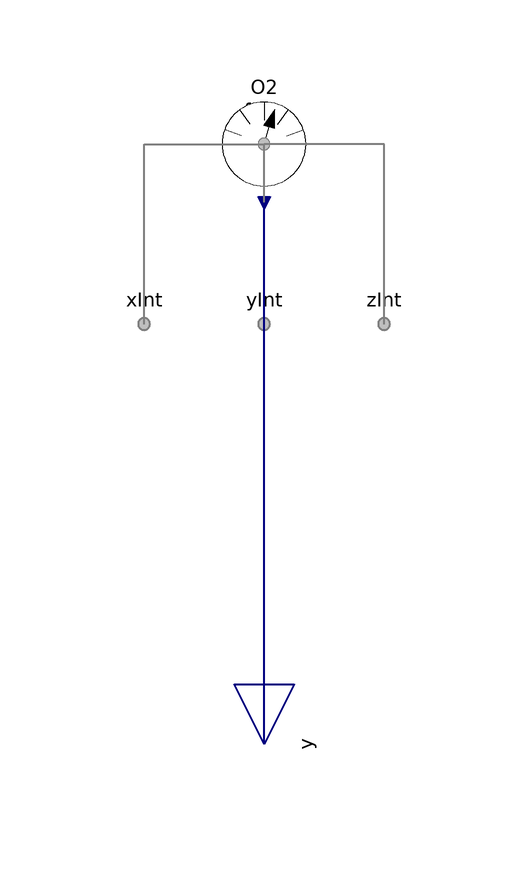

This picture is the connection diagram that the Modelica source below describes through its graphical annotations.

model Phase "Sensor for a phase with all species conditionally included"

        extends FCSys.BaseClasses.Icons.Sensor;

        extends FCSys.Sensors.Face.Phases.BaseClasses.NullPhase;

        // Conditionally include species.
        parameter Boolean inclC=false "Carbon (C)" annotation (
          Evaluate=true,
          HideResult=true,
          choices(__Dymola_checkBox=true),
          Dialog(
            group="Species",
            __Dymola_descriptionLabel=true,
            __Dymola_joinNext=true));
        replaceable Species.Species C if inclC "Model" annotation (Dialog(
            group="Species",
            __Dymola_descriptionLabel=true,
            enable=inclC), Placement(transformation(extent={{-10,-10},{10,10}})));
        parameter Boolean inclC19HF37O5S=false
          "<html>Nafion sulfonate (C<sub>19</sub>HF<sub>37</sub>O<sub>5</sub>S)</html>"
          annotation (
          Evaluate=true,
          HideResult=true,
          choices(__Dymola_checkBox=true),
          Dialog(
            group="Species",
            __Dymola_descriptionLabel=true,
            __Dymola_joinNext=true));
        replaceable Species.Species C19HF37O5S(final axis=axis) if
          inclC19HF37O5S "Model" annotation (Dialog(
            group="Species",
            __Dymola_descriptionLabel=true,
            enable=inclC19HF37O5S), Placement(transformation(extent={{-10,-10},
                  {10,10}})));
        parameter Boolean 'incle-'=false
          "<html>Electrons (e<sup>-</sup>)</html>" annotation (
          Evaluate=true,
          HideResult=true,
          choices(__Dymola_checkBox=true),
          Dialog(
            group="Species",
            __Dymola_descriptionLabel=true,
            __Dymola_joinNext=true));
        replaceable Species.Species 'e-'(final axis=axis) if 'incle-' "Model"
          annotation (Dialog(
            group="Species",
            __Dymola_descriptionLabel=true,
            enable='incle-'), Placement(transformation(extent={{-10,-10},{10,10}})));
        parameter Boolean inclH2=false "<html>Hydrogen (H<sub>2</sub>)</html>"
          annotation (
          Evaluate=true,
          HideResult=true,
          choices(__Dymola_checkBox=true),
          Dialog(
            group="Species",
            __Dymola_descriptionLabel=true,
            __Dymola_joinNext=true));
        replaceable Species.Species H2(final axis=axis) if inclH2 "Model"
          annotation (Dialog(
            group="Species",
            __Dymola_descriptionLabel=true,
            enable=inclH2), Placement(transformation(extent={{-10,-10},{10,10}})));
        parameter Boolean inclH2O=false "<html>Water (H<sub>2</sub>O)</html>"
          annotation (
          Evaluate=true,
          HideResult=true,
          choices(__Dymola_checkBox=true),
          Dialog(
            group="Species",
            __Dymola_descriptionLabel=true,
            __Dymola_joinNext=true));
        replaceable Species.Species H2O(final axis=axis) if inclH2O "Model"
          annotation (Dialog(
            group="Species",
            __Dymola_descriptionLabel=true,
            enable=inclH2O), Placement(transformation(extent={{-10,-10},{10,10}})));
        parameter Boolean 'inclH+'=false "<html>Protons (H<sup>+</sup>)</html>"
          annotation (
          Evaluate=true,
          HideResult=true,
          choices(__Dymola_checkBox=true),
          Dialog(
            group="Species",
            __Dymola_descriptionLabel=true,
            __Dymola_joinNext=true));
        replaceable Species.Species 'H+'(final axis=axis) if 'inclH+' "Model"
          annotation (Dialog(
            group="Species",
            __Dymola_descriptionLabel=true,
            enable='inclH+'), Placement(transformation(extent={{-10,-10},{10,10}})));
        parameter Boolean inclN2=false "<html>Nitrogen (N<sub>2</sub>)</html>"
          annotation (
          Evaluate=true,
          HideResult=true,
          choices(__Dymola_checkBox=true),
          Dialog(
            group="Species",
            __Dymola_descriptionLabel=true,
            __Dymola_joinNext=true));
        replaceable Species.Species N2(final axis=axis) if inclN2 "Model"
          annotation (Dialog(
            group="Species",
            __Dymola_descriptionLabel=true,
            enable=inclN2), Placement(transformation(extent={{-10,-10},{10,10}})));
        parameter Boolean inclO2=false "<html>Oxygen (O<sub>2</sub>)</html>"
          annotation (
          Evaluate=true,
          HideResult=true,
          choices(__Dymola_checkBox=true),
          Dialog(
            group="Species",
            __Dymola_descriptionLabel=true,
            __Dymola_joinNext=true));
        replaceable Species.Species O2(final axis=axis) if inclO2 "Model"
          annotation (Dialog(
            group="Species",
            __Dymola_descriptionLabel=true,
            enable=inclO2), Placement(transformation(extent={{-10,-10},{10,10}})));
        // Note:  These models are replaceable so that their parameters may be
        // adjusted directly.
      equation
        // Note:  It would be helpful if Modelica allowed elements of expandable
        // connectors to be named by the contents of a string variable and the
        // name of an instance of a model was accessible through a string (like
        // %name is expanded to be the name of the instance of the model).  Then,
        // the connection equations that follow could be generic.

        // C
        connect(C.face.material, face.C.material) annotation (Line(
            points={{6.10623e-16,6.10623e-16},{5.55112e-16,5.55112e-16}},
            color={127,127,127},
            pattern=LinePattern.None,
            smooth=Smooth.None));
        connect(C.face.entropy, face.C.entropy) annotation (Line(
            points={{6.10623e-16,6.10623e-16},{5.55112e-16,5.55112e-16}},
            color={127,127,127},
            pattern=LinePattern.None,
            smooth=Smooth.None));
        connect(C.face.momentum1, xInt.C.momentumY) annotation (Line(
            points={{6.10623e-16,6.10623e-16},{-20,6.10623e-16},{-20,-30}},
            color={127,127,127},
            pattern=LinePattern.None,
            smooth=Smooth.None));
        connect(C.face.momentum1, yInt.C.momentumZ) annotation (Line(
            points={{6.10623e-16,6.10623e-16},{5.55112e-16,6.10623e-16},{
                5.55112e-16,-30}},
            color={127,127,127},
            pattern=LinePattern.None,
            smooth=Smooth.None));

        connect(C.face.momentum1, zInt.C.momentumX) annotation (Line(
            points={{6.10623e-16,6.10623e-16},{20,6.10623e-16},{20,-30}},
            color={127,127,127},
            pattern=LinePattern.None,
            smooth=Smooth.None));
        connect(C.face.momentum2, xInt.C.momentumZ) annotation (Line(
            points={{6.10623e-16,6.10623e-16},{-20,6.10623e-16},{-20,-30}},
            color={127,127,127},
            pattern=LinePattern.None,
            smooth=Smooth.None));
        connect(C.face.momentum2, yInt.C.momentumX) annotation (Line(
            points={{6.10623e-16,6.10623e-16},{5.55112e-16,6.10623e-16},{
                5.55112e-16,-30}},
            color={127,127,127},
            pattern=LinePattern.None,
            smooth=Smooth.None));

        connect(C.face.momentum2, zInt.C.momentumY) annotation (Line(
            points={{6.10623e-16,6.10623e-16},{20,6.10623e-16},{20,-30}},
            color={127,127,127},
            pattern=LinePattern.None,
            smooth=Smooth.None));
        connect(y.C, C.y) annotation (Line(
            points={{5.55112e-16,-100},{6.10623e-16,-9.8}},
            color={0,0,127},
            thickness=0.5,
            smooth=Smooth.None));

        // C19HF37O5S
        connect(C19HF37O5S.face.material, face.C19HF37O5S.material) annotation
          (Line(
            points={{6.10623e-16,6.10623e-16},{5.55112e-16,5.55112e-16}},
            color={127,127,127},
            pattern=LinePattern.None,
            smooth=Smooth.None));
        connect(C19HF37O5S.face.entropy, face.C19HF37O5S.entropy) annotation (
            Line(
            points={{6.10623e-16,6.10623e-16},{5.55112e-16,5.55112e-16}},
            color={127,127,127},
            pattern=LinePattern.None,
            smooth=Smooth.None));
        connect(C19HF37O5S.face.momentum1, xInt.C19HF37O5S.momentumY)
          annotation (Line(
            points={{6.10623e-16,6.10623e-16},{-20,6.10623e-16},{-20,-30}},
            color={127,127,127},
            pattern=LinePattern.None,
            smooth=Smooth.None));
        connect(C19HF37O5S.face.momentum1, yInt.C19HF37O5S.momentumZ)
          annotation (Line(
            points={{6.10623e-16,6.10623e-16},{5.55112e-16,6.10623e-16},{
                5.55112e-16,-30}},
            color={127,127,127},
            pattern=LinePattern.None,
            smooth=Smooth.None));

        connect(C19HF37O5S.face.momentum1, zInt.C19HF37O5S.momentumX)
          annotation (Line(
            points={{6.10623e-16,6.10623e-16},{20,6.10623e-16},{20,-30}},
            color={127,127,127},
            pattern=LinePattern.None,
            smooth=Smooth.None));
        connect(C19HF37O5S.face.momentum2, xInt.C19HF37O5S.momentumZ)
          annotation (Line(
            points={{6.10623e-16,6.10623e-16},{-20,6.10623e-16},{-20,-30}},
            color={127,127,127},
            pattern=LinePattern.None,
            smooth=Smooth.None));
        connect(C19HF37O5S.face.momentum2, yInt.C19HF37O5S.momentumX)
          annotation (Line(
            points={{6.10623e-16,6.10623e-16},{5.55112e-16,6.10623e-16},{
                5.55112e-16,-30}},
            color={127,127,127},
            pattern=LinePattern.None,
            smooth=Smooth.None));

        connect(C19HF37O5S.face.momentum2, zInt.C19HF37O5S.momentumY)
          annotation (Line(
            points={{6.10623e-16,6.10623e-16},{20,6.10623e-16},{20,-30}},
            color={127,127,127},
            pattern=LinePattern.None,
            smooth=Smooth.None));
        connect(y.C19HF37O5S, C19HF37O5S.y) annotation (Line(
            points={{5.55112e-16,-100},{6.10623e-16,-9.8}},
            color={0,0,127},
            thickness=0.5,
            smooth=Smooth.None));

        // e-
        connect('e-'.face.material, face.'e-'.material) annotation (Line(
            points={{6.10623e-16,6.10623e-16},{5.55112e-16,5.55112e-16}},
            color={127,127,127},
            pattern=LinePattern.None,
            smooth=Smooth.None));
        connect('e-'.face.entropy, face.'e-'.entropy) annotation (Line(
            points={{6.10623e-16,6.10623e-16},{5.55112e-16,5.55112e-16}},
            color={127,127,127},
            pattern=LinePattern.None,
            smooth=Smooth.None));
        connect('e-'.face.momentum1, xInt.'e-'.momentumY) annotation (Line(
            points={{6.10623e-16,6.10623e-16},{-20,6.10623e-16},{-20,-30}},
            color={127,127,127},
            pattern=LinePattern.None,
            smooth=Smooth.None));
        connect('e-'.face.momentum1, yInt.'e-'.momentumZ) annotation (Line(
            points={{6.10623e-16,6.10623e-16},{5.55112e-16,6.10623e-16},{
                5.55112e-16,-30}},
            color={127,127,127},
            pattern=LinePattern.None,
            smooth=Smooth.None));

        connect('e-'.face.momentum1, zInt.'e-'.momentumX) annotation (Line(
            points={{6.10623e-16,6.10623e-16},{20,6.10623e-16},{20,-30}},
            color={127,127,127},
            pattern=LinePattern.None,
            smooth=Smooth.None));
        connect('e-'.face.momentum2, xInt.'e-'.momentumZ) annotation (Line(
            points={{6.10623e-16,6.10623e-16},{-20,6.10623e-16},{-20,-30}},
            color={127,127,127},
            pattern=LinePattern.None,
            smooth=Smooth.None));
        connect('e-'.face.momentum2, yInt.'e-'.momentumX) annotation (Line(
            points={{6.10623e-16,6.10623e-16},{5.55112e-16,6.10623e-16},{
                5.55112e-16,-30}},
            color={127,127,127},
            pattern=LinePattern.None,
            smooth=Smooth.None));

        connect('e-'.face.momentum2, zInt.'e-'.momentumY) annotation (Line(
            points={{6.10623e-16,6.10623e-16},{20,6.10623e-16},{20,-30}},
            color={127,127,127},
            pattern=LinePattern.None,
            smooth=Smooth.None));
        connect(y.'e-', 'e-'.y) annotation (Line(
            points={{5.55112e-16,-100},{6.10623e-16,-9.8}},
            color={0,0,127},
            thickness=0.5,
            smooth=Smooth.None));

        // H2
        connect(H2.face.material, face.H2.material) annotation (Line(
            points={{6.10623e-16,6.10623e-16},{5.55112e-16,5.55112e-16}},
            color={127,127,127},
            pattern=LinePattern.None,
            smooth=Smooth.None));
        connect(H2.face.entropy, face.H2.entropy) annotation (Line(
            points={{6.10623e-16,6.10623e-16},{5.55112e-16,5.55112e-16}},
            color={127,127,127},
            pattern=LinePattern.None,
            smooth=Smooth.None));
        connect(H2.face.momentum1, xInt.H2.momentumY) annotation (Line(
            points={{6.10623e-16,6.10623e-16},{-20,6.10623e-16},{-20,-30}},
            color={127,127,127},
            pattern=LinePattern.None,
            smooth=Smooth.None));
        connect(H2.face.momentum1, yInt.H2.momentumZ) annotation (Line(
            points={{6.10623e-16,6.10623e-16},{5.55112e-16,6.10623e-16},{
                5.55112e-16,-30}},
            color={127,127,127},
            pattern=LinePattern.None,
            smooth=Smooth.None));

        connect(H2.face.momentum1, zInt.H2.momentumX) annotation (Line(
            points={{6.10623e-16,6.10623e-16},{20,6.10623e-16},{20,-30}},
            color={127,127,127},
            pattern=LinePattern.None,
            smooth=Smooth.None));
        connect(H2.face.momentum2, xInt.H2.momentumZ) annotation (Line(
            points={{6.10623e-16,6.10623e-16},{-20,6.10623e-16},{-20,-30}},
            color={127,127,127},
            pattern=LinePattern.None,
            smooth=Smooth.None));
        connect(H2.face.momentum2, yInt.H2.momentumX) annotation (Line(
            points={{6.10623e-16,6.10623e-16},{5.55112e-16,6.10623e-16},{
                5.55112e-16,-30}},
            color={127,127,127},
            pattern=LinePattern.None,
            smooth=Smooth.None));

        connect(H2.face.momentum2, zInt.H2.momentumY) annotation (Line(
            points={{6.10623e-16,6.10623e-16},{20,6.10623e-16},{20,-30}},
            color={127,127,127},
            pattern=LinePattern.None,
            smooth=Smooth.None));
        connect(y.H2, H2.y) annotation (Line(
            points={{5.55112e-16,-100},{6.10623e-16,-9.8}},
            color={0,0,127},
            thickness=0.5,
            smooth=Smooth.None));

        // H2O
        connect(H2O.face.material, face.H2O.material) annotation (Line(
            points={{6.10623e-16,6.10623e-16},{5.55112e-16,5.55112e-16}},
            color={127,127,127},
            pattern=LinePattern.None,
            smooth=Smooth.None));
        connect(H2O.face.entropy, face.H2O.entropy) annotation (Line(
            points={{6.10623e-16,6.10623e-16},{5.55112e-16,5.55112e-16}},
            color={127,127,127},
            pattern=LinePattern.None,
            smooth=Smooth.None));
        connect(H2O.face.momentum1, xInt.H2O.momentumY) annotation (Line(
            points={{6.10623e-16,6.10623e-16},{-20,6.10623e-16},{-20,-30}},
            color={127,127,127},
            pattern=LinePattern.None,
            smooth=Smooth.None));
        connect(H2O.face.momentum1, yInt.H2O.momentumZ) annotation (Line(
            points={{6.10623e-16,6.10623e-16},{5.55112e-16,6.10623e-16},{
                5.55112e-16,-30}},
            color={127,127,127},
            pattern=LinePattern.None,
            smooth=Smooth.None));

        connect(H2O.face.momentum1, zInt.H2O.momentumX) annotation (Line(
            points={{6.10623e-16,6.10623e-16},{20,6.10623e-16},{20,-30}},
            color={127,127,127},
            pattern=LinePattern.None,
            smooth=Smooth.None));
        connect(H2O.face.momentum2, xInt.H2O.momentumZ) annotation (Line(
            points={{6.10623e-16,6.10623e-16},{-20,6.10623e-16},{-20,-30}},
            color={127,127,127},
            pattern=LinePattern.None,
            smooth=Smooth.None));
        connect(H2O.face.momentum2, yInt.H2O.momentumX) annotation (Line(
            points={{6.10623e-16,6.10623e-16},{5.55112e-16,6.10623e-16},{
                5.55112e-16,-30}},
            color={127,127,127},
            pattern=LinePattern.None,
            smooth=Smooth.None));

        connect(H2O.face.momentum2, zInt.H2O.momentumY) annotation (Line(
            points={{6.10623e-16,6.10623e-16},{20,6.10623e-16},{20,-30}},
            color={127,127,127},
            pattern=LinePattern.None,
            smooth=Smooth.None));
        connect(y.H2O, H2O.y) annotation (Line(
            points={{5.55112e-16,-100},{6.10623e-16,-9.8}},
            color={0,0,127},
            thickness=0.5,
            smooth=Smooth.None));

        // H+
        connect('H+'.face.material, face.'H+'.material) annotation (Line(
            points={{6.10623e-16,6.10623e-16},{5.55112e-16,5.55112e-16}},
            color={127,127,127},
            pattern=LinePattern.None,
            smooth=Smooth.None));
        connect('H+'.face.entropy, face.'H+'.entropy) annotation (Line(
            points={{6.10623e-16,6.10623e-16},{5.55112e-16,5.55112e-16}},
            color={127,127,127},
            pattern=LinePattern.None,
            smooth=Smooth.None));
        connect('H+'.face.momentum1, xInt.'H+'.momentumY) annotation (Line(
            points={{6.10623e-16,6.10623e-16},{-20,6.10623e-16},{-20,-30}},
            color={127,127,127},
            pattern=LinePattern.None,
            smooth=Smooth.None));
        connect('H+'.face.momentum1, yInt.'H+'.momentumZ) annotation (Line(
            points={{6.10623e-16,6.10623e-16},{5.55112e-16,6.10623e-16},{
                5.55112e-16,-30}},
            color={127,127,127},
            pattern=LinePattern.None,
            smooth=Smooth.None));

        connect('H+'.face.momentum1, zInt.'H+'.momentumX) annotation (Line(
            points={{6.10623e-16,6.10623e-16},{20,6.10623e-16},{20,-30}},
            color={127,127,127},
            pattern=LinePattern.None,
            smooth=Smooth.None));
        connect('H+'.face.momentum2, xInt.'H+'.momentumZ) annotation (Line(
            points={{6.10623e-16,6.10623e-16},{-20,6.10623e-16},{-20,-30}},
            color={127,127,127},
            pattern=LinePattern.None,
            smooth=Smooth.None));
        connect('H+'.face.momentum2, yInt.'H+'.momentumX) annotation (Line(
            points={{6.10623e-16,6.10623e-16},{5.55112e-16,6.10623e-16},{
                5.55112e-16,-30}},
            color={127,127,127},
            pattern=LinePattern.None,
            smooth=Smooth.None));

        connect('H+'.face.momentum2, zInt.'H+'.momentumY) annotation (Line(
            points={{6.10623e-16,6.10623e-16},{20,6.10623e-16},{20,-30}},
            color={127,127,127},
            pattern=LinePattern.None,
            smooth=Smooth.None));
        connect(y.'H+', 'H+'.y) annotation (Line(
            points={{5.55112e-16,-100},{6.10623e-16,-9.8}},
            color={0,0,127},
            thickness=0.5,
            smooth=Smooth.None));

        // N2
        connect(N2.face.material, face.N2.material) annotation (Line(
            points={{6.10623e-16,6.10623e-16},{5.55112e-16,5.55112e-16}},
            color={127,127,127},
            pattern=LinePattern.None,
            smooth=Smooth.None));
        connect(N2.face.entropy, face.N2.entropy) annotation (Line(
            points={{6.10623e-16,6.10623e-16},{5.55112e-16,5.55112e-16}},
            color={127,127,127},
            pattern=LinePattern.None,
            smooth=Smooth.None));
        connect(N2.face.momentum1, xInt.N2.momentumY) annotation (Line(
            points={{6.10623e-16,6.10623e-16},{-20,6.10623e-16},{-20,-30}},
            color={127,127,127},
            pattern=LinePattern.None,
            smooth=Smooth.None));
        connect(N2.face.momentum1, yInt.N2.momentumZ) annotation (Line(
            points={{6.10623e-16,6.10623e-16},{5.55112e-16,6.10623e-16},{
                5.55112e-16,-30}},
            color={127,127,127},
            pattern=LinePattern.None,
            smooth=Smooth.None));

        connect(N2.face.momentum1, zInt.N2.momentumX) annotation (Line(
            points={{6.10623e-16,6.10623e-16},{20,6.10623e-16},{20,-30}},
            color={127,127,127},
            pattern=LinePattern.None,
            smooth=Smooth.None));
        connect(N2.face.momentum2, xInt.N2.momentumZ) annotation (Line(
            points={{6.10623e-16,6.10623e-16},{-20,6.10623e-16},{-20,-30}},
            color={127,127,127},
            pattern=LinePattern.None,
            smooth=Smooth.None));
        connect(N2.face.momentum2, yInt.N2.momentumX) annotation (Line(
            points={{6.10623e-16,6.10623e-16},{5.55112e-16,6.10623e-16},{
                5.55112e-16,-30}},
            color={127,127,127},
            pattern=LinePattern.None,
            smooth=Smooth.None));

        connect(N2.face.momentum2, zInt.N2.momentumY) annotation (Line(
            points={{6.10623e-16,6.10623e-16},{20,6.10623e-16},{20,-30}},
            color={127,127,127},
            pattern=LinePattern.None,
            smooth=Smooth.None));
        connect(y.N2, N2.y) annotation (Line(
            points={{5.55112e-16,-100},{6.10623e-16,-9.8}},
            color={0,0,127},
            thickness=0.5,
            smooth=Smooth.None));

        // O2
        connect(O2.face.material, face.O2.material) annotation (Line(
            points={{6.10623e-16,6.10623e-16},{5.55112e-16,5.55112e-16}},
            color={127,127,127},
            pattern=LinePattern.None,
            smooth=Smooth.None));
        connect(O2.face.entropy, face.O2.entropy) annotation (Line(
            points={{6.10623e-16,6.10623e-16},{5.55112e-16,5.55112e-16}},
            color={127,127,127},
            pattern=LinePattern.None,
            smooth=Smooth.None));
        connect(O2.face.momentum1, xInt.O2.momentumY) annotation (Line(
            points={{6.10623e-16,6.10623e-16},{-20,6.10623e-16},{-20,-30}},
            color={127,127,127},
            pattern=LinePattern.None,
            smooth=Smooth.None));
        connect(O2.face.momentum1, yInt.O2.momentumZ) annotation (Line(
            points={{6.10623e-16,6.10623e-16},{5.55112e-16,6.10623e-16},{
                5.55112e-16,-30}},
            color={127,127,127},
            pattern=LinePattern.None,
            smooth=Smooth.None));

        connect(O2.face.momentum1, zInt.O2.momentumX) annotation (Line(
            points={{6.10623e-16,6.10623e-16},{20,6.10623e-16},{20,-30}},
            color={127,127,127},
            pattern=LinePattern.None,
            smooth=Smooth.None));
        connect(O2.face.momentum2, xInt.O2.momentumZ) annotation (Line(
            points={{6.10623e-16,6.10623e-16},{-20,6.10623e-16},{-20,-30}},
            color={127,127,127},
            pattern=LinePattern.None,
            smooth=Smooth.None));
        connect(O2.face.momentum2, yInt.O2.momentumX) annotation (Line(
            points={{6.10623e-16,6.10623e-16},{5.55112e-16,6.10623e-16},{
                5.55112e-16,-30}},
            color={127,127,127},
            pattern=LinePattern.None,
            smooth=Smooth.None));

        connect(O2.face.momentum2, zInt.O2.momentumY) annotation (Line(
            points={{6.10623e-16,6.10623e-16},{20,6.10623e-16},{20,-30}},
            color={127,127,127},
            pattern=LinePattern.None,
            smooth=Smooth.None));
        connect(y.O2, O2.y) annotation (Line(
            points={{5.55112e-16,-100},{6.10623e-16,-9.8}},
            color={0,0,127},
            thickness=0.5,
            smooth=Smooth.None));

        annotation (
          defaultComponentPrefixes="replaceable",
          defaultComponentName="phaseFaceSensor",
          Diagram(graphics));
      end Phase;